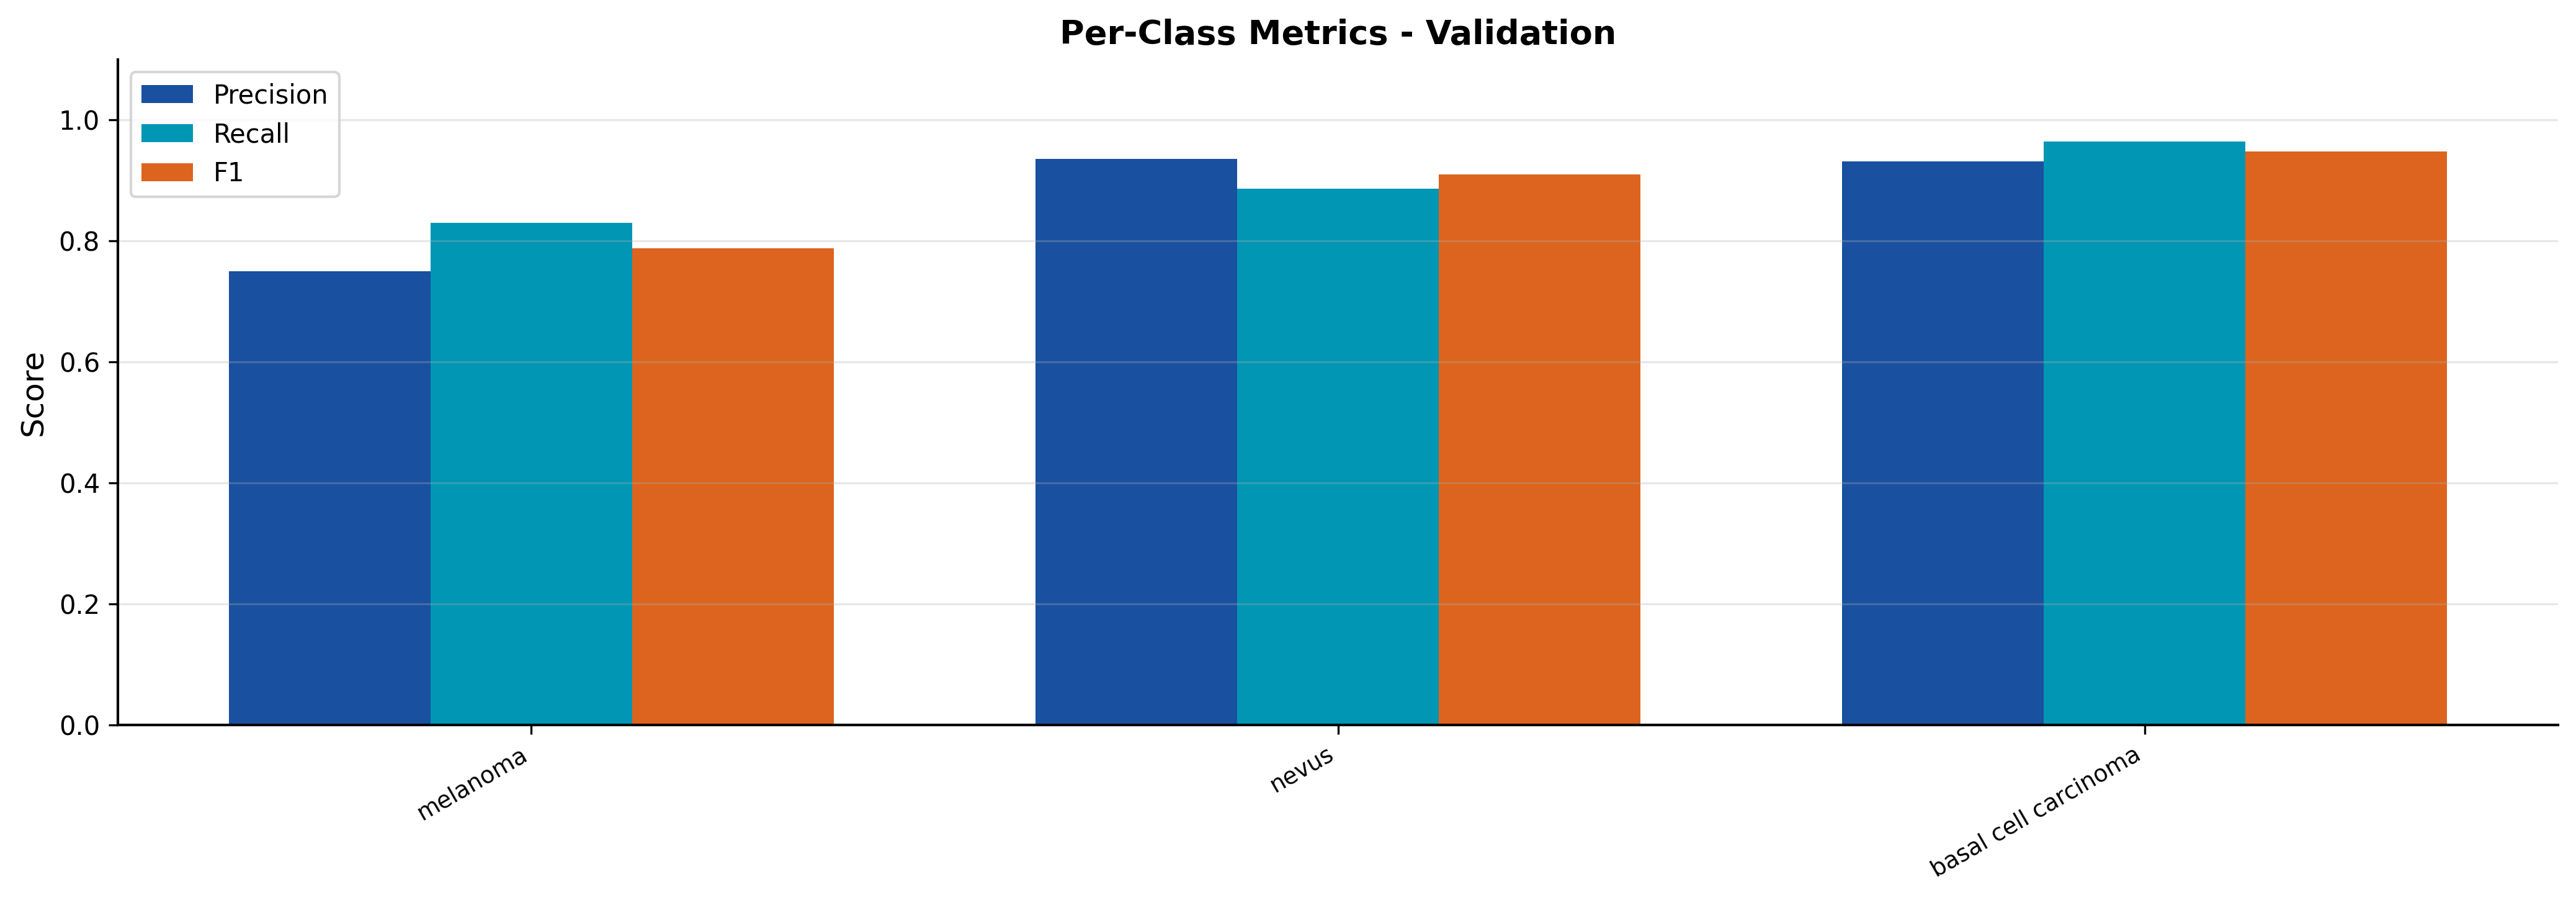

Data behind this chart, as committed beside it:
split, class, precision, recall, f1
val, melanoma, 0.75, 0.8298, 0.7879
val, nevus, 0.9352, 0.886, 0.9099
val, basal cell carcinoma, 0.931, 0.9643, 0.9474
